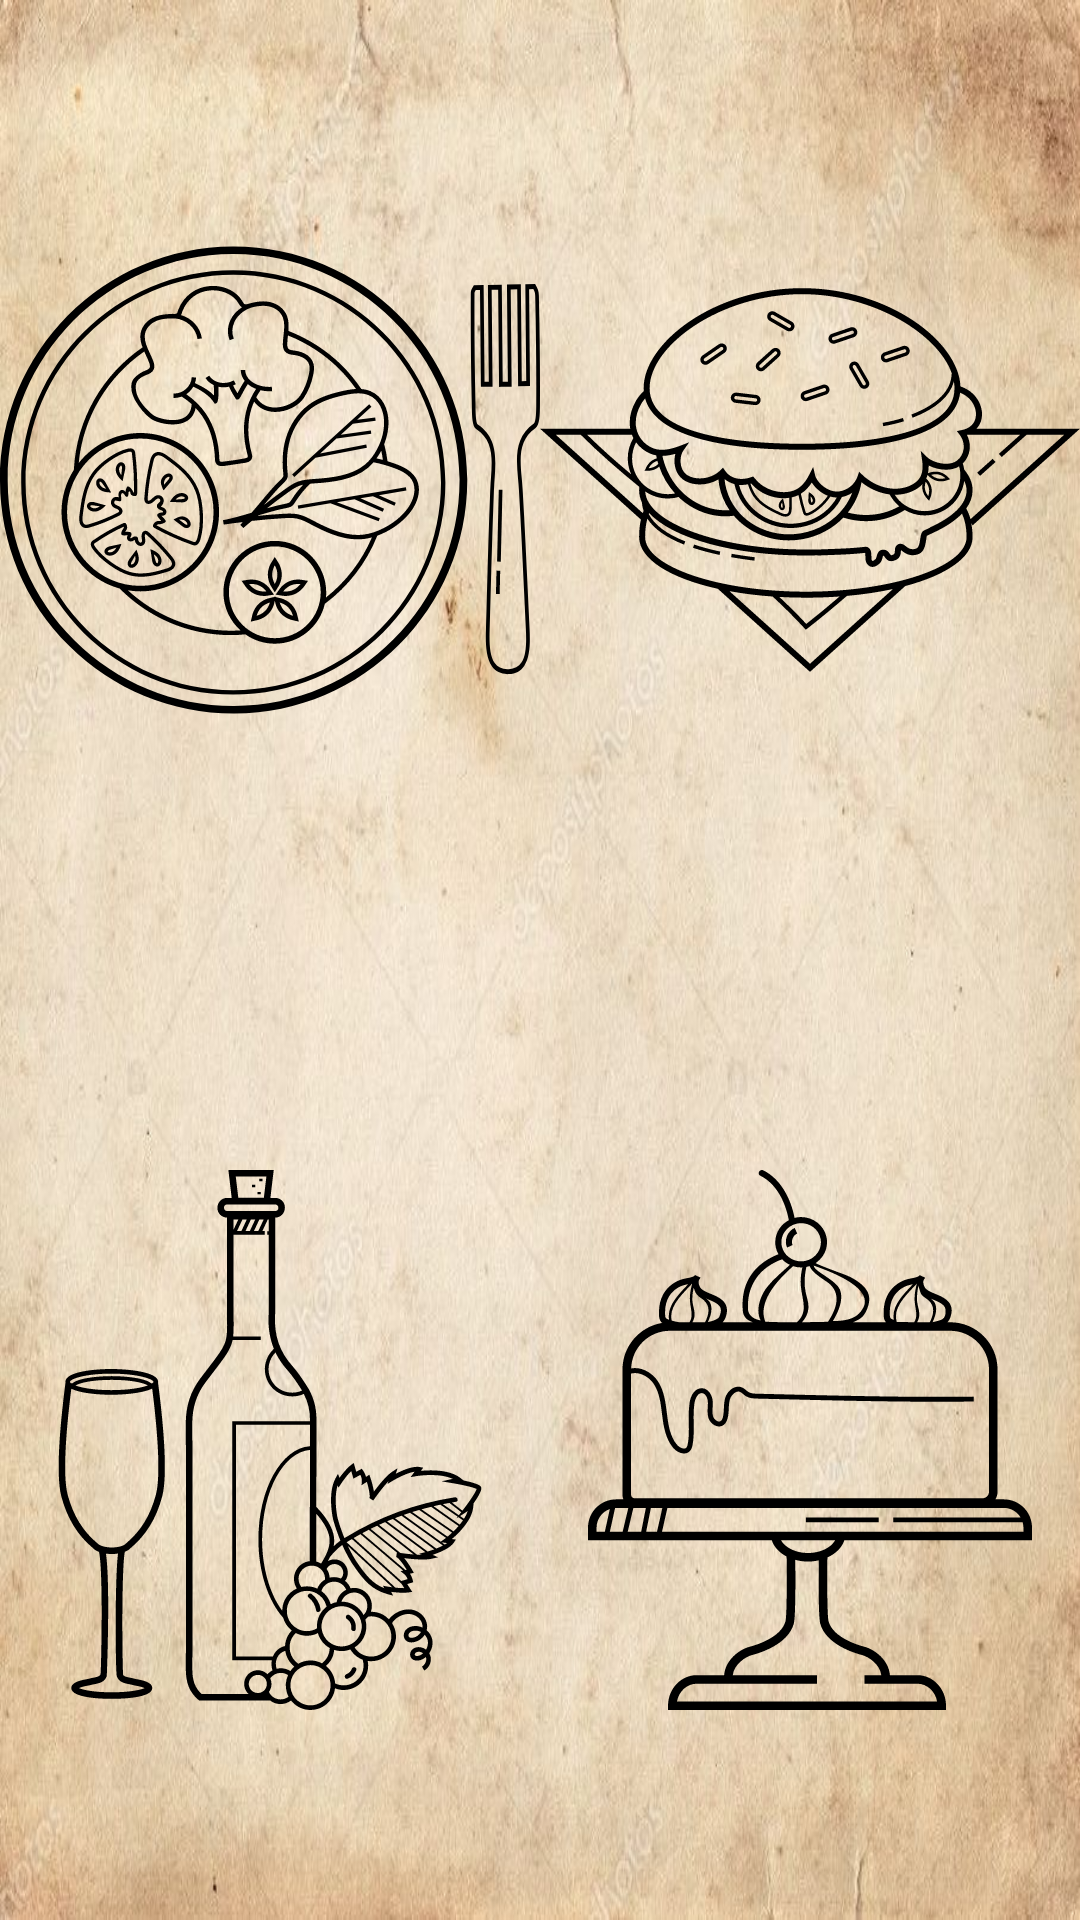

Layout XML and referenced resources for this Android screen:
<!-- AndroidManifest.xml: application theme Theme.AppCompat.Light.NoActionBar -->
<!-- res/layout/activity_main.xml -->
<?xml version="1.0" encoding="utf-8"?>
<androidx.constraintlayout.widget.ConstraintLayout xmlns:android="http://schemas.android.com/apk/res/android"
    xmlns:app="http://schemas.android.com/apk/res-auto"
    xmlns:tools="http://schemas.android.com/tools"
    android:layout_width="match_parent"
    android:layout_height="match_parent"
    android:background="@drawable/parchment"
    tools:context=".MainActivity">


    <ImageView
        android:id="@+id/MainDishes"
        android:tooltipText="@string/Main_Dishes"
        android:layout_width="0dp"
        android:layout_height="0dp"
        android:contentDescription="@string/Main_Dishes"
        android:scaleType="fitCenter"
        android:src="@drawable/ic_salad"
        app:layout_constraintBottom_toTopOf="@id/cocktail"
        app:layout_constraintLeft_toLeftOf="parent"
        app:layout_constraintRight_toLeftOf="@id/KidsMenu"
        app:layout_constraintTop_toTopOf="parent"
        tools:targetApi="o" />

    <ImageView
        android:id="@+id/KidsMenu"
        android:tooltipText="@string/Kids"
        android:layout_width="0dp"
        android:layout_height="0dp"
        android:contentDescription="@string/Kids"
        android:scaleType="fitCenter"
        android:src="@drawable/ic_burger"
        app:layout_constraintBottom_toTopOf="@id/cake"
        app:layout_constraintLeft_toRightOf="@id/MainDishes"
        app:layout_constraintRight_toRightOf="parent"
        app:layout_constraintTop_toTopOf="parent"
        tools:targetApi="o" />

    <ImageView
        android:id="@+id/cocktail"
        android:tooltipText="@string/Drinks"
        android:layout_width="0dp"
        android:layout_height="0dp"
        android:layout_weight="1"
        android:contentDescription="@string/Drinks"
        android:scaleType="fitCenter"
        android:src="@drawable/ic_wine"
        app:layout_constraintBottom_toBottomOf="parent"
        app:layout_constraintLeft_toLeftOf="parent"
        app:layout_constraintRight_toLeftOf="@id/cake"
        app:layout_constraintTop_toBottomOf="@id/MainDishes"
        tools:targetApi="o" />

    <ImageView
        android:id="@+id/cake"
        android:tooltipText="@string/Desserts"
        android:layout_width="0dp"
        android:layout_height="0dp"
        android:contentDescription="@string/Desserts"
        android:scaleType="fitCenter"
        android:src="@drawable/ic_cake"
        app:layout_constraintBottom_toBottomOf="parent"
        app:layout_constraintLeft_toRightOf="@id/cocktail"
        app:layout_constraintRight_toRightOf="parent"
        app:layout_constraintTop_toBottomOf="@id/MainDishes"
        tools:targetApi="o" />

</androidx.constraintlayout.widget.ConstraintLayout>
<!-- resources referenced by this layout -->
<resources>
  <!-- drawable ic_burger: vector/xml drawable (drawable, 18030 chars, omitted) -->
  <!-- drawable ic_cake: vector/xml drawable (drawable, 9572 chars, omitted) -->
  <!-- drawable ic_salad: vector/xml drawable (drawable, 26177 chars, omitted) -->
  <!-- drawable ic_wine: vector/xml drawable (drawable, 18359 chars, omitted) -->
  <!-- drawable parchment: jpg bitmap (drawable, 97467 bytes) -->
  <string name="Desserts">Desserts</string>
  <string name="Drinks">Drinks</string>
  <string name="Kids">Kids Menu</string>
  <string name="Main_Dishes">Main Dishes</string>
</resources>
